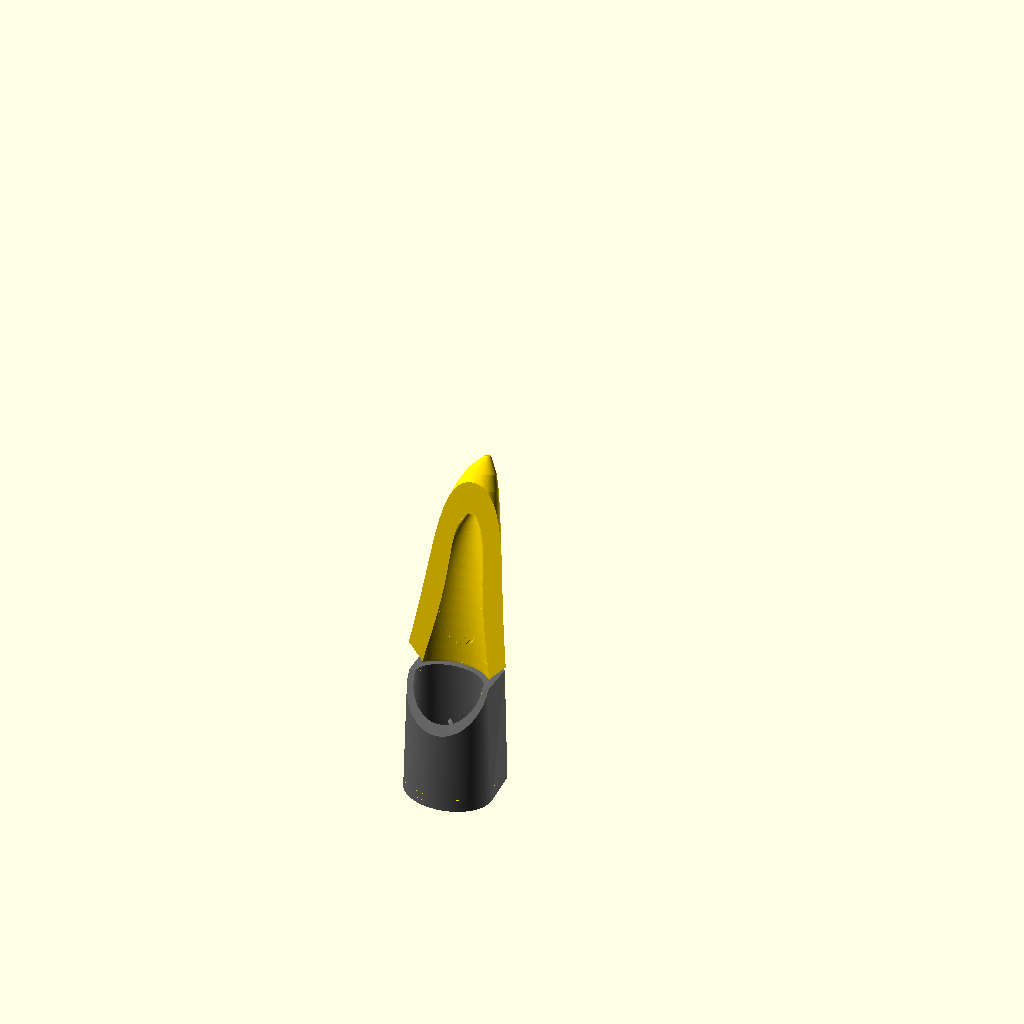
Cell 1: the model at its default parameters.
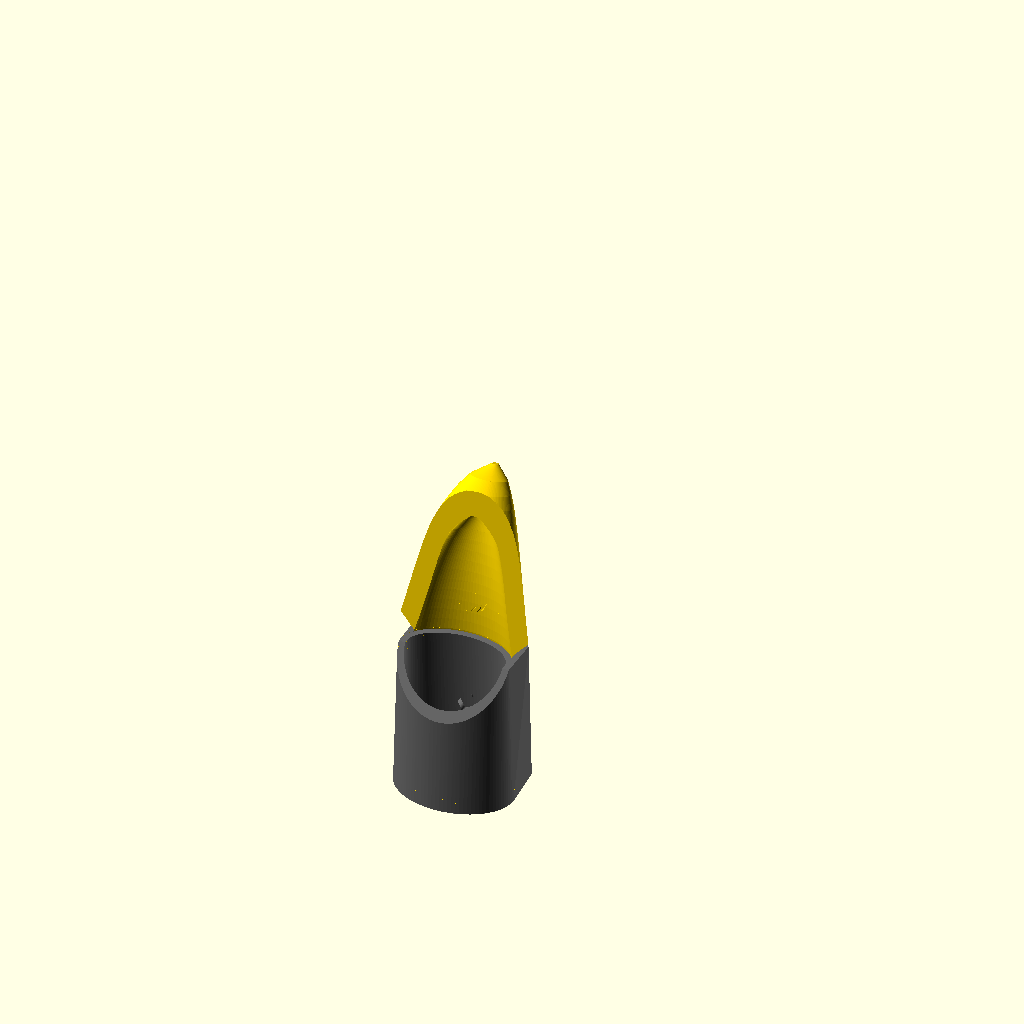
Cell 2 — preset "thumb".
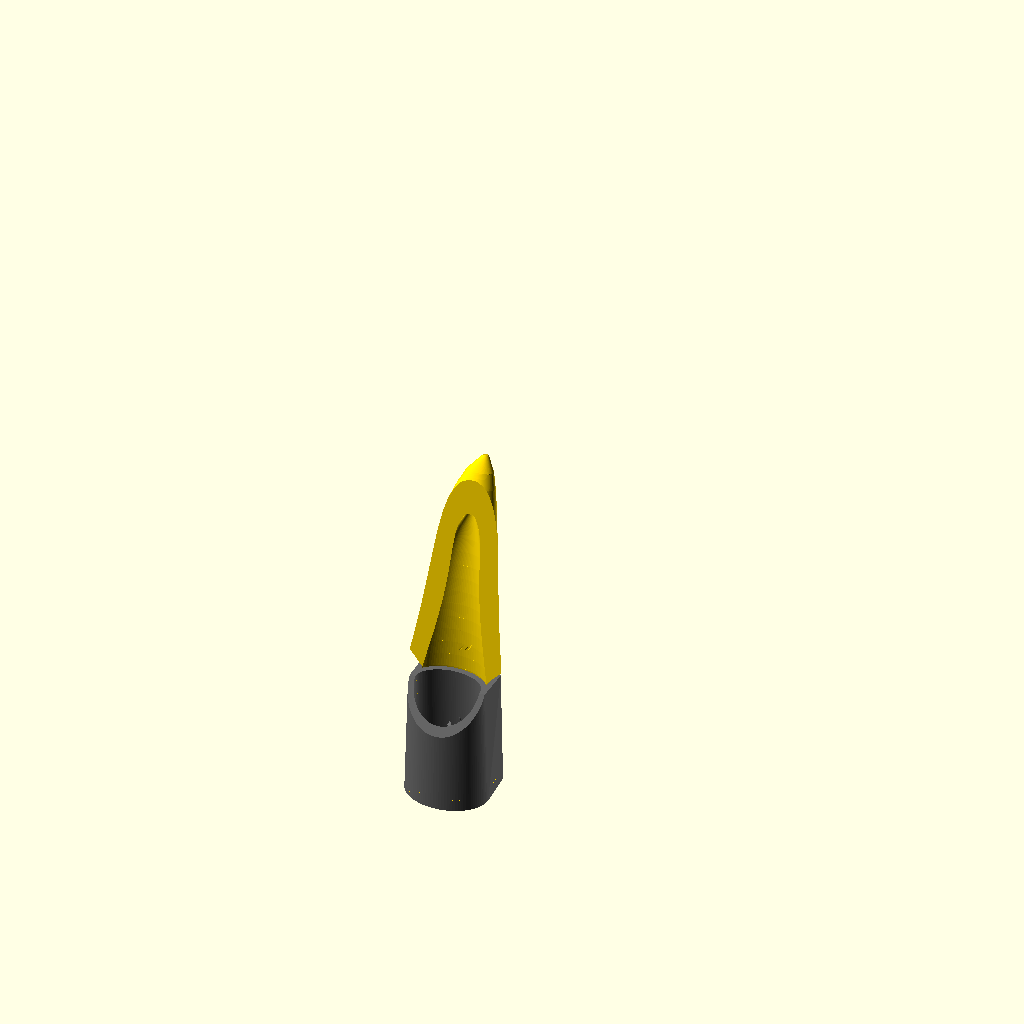
Cell 3 — preset "middle".
The same orthographic view direction (rotation 55°, 0°, 25°; colour scheme Cornfield) for every cell, with the view re-fitted per cell, so scale and position can differ between cells.
The OpenSCAD source (projects/finger_claws/finger_clawsV2.scad):
// Copyright (C) Jonas Immanuel Frey - Licensed under GPL
// V2. Against V1 (archive/artificial_fingernail.scad) the finger is a flat
// oval, measured in two places, and the claw is two parts in two materials:
// only the flexible one touches the finger.
//
// Finger claw: a long claw that slides onto a fingertip. A base model built
// from primitives, as a starting point for a sculpting program.
// - sleeve: flexible, TPU. A tube over the last phalanx, narrowing towards
//   the tip as the finger does. It stretches, so it has no slit. On the nail
//   side it reaches up to the fingertip and holds a pocket, closed at the
//   bottom; its sides fall away at leg_angle from there, so the fingertip's
//   pad is free, tip_free from the tip down.
// - claw: hard, PLA. A tongue in the sleeve's pocket, as wide as the
//   fingertip, and the blade above it. The blade continues the nail past the
//   fingertip, along a spine that bends towards the nail side. Its cross
//   sections are ellipses that narrow as sqrt(1 - t) along the spine, hulled
//   segment by segment; its underside a scoop: smaller sections on the same
//   spine, swept towards the pad. Above the sleeve it stands wall off the
//   finger.
// - joint: the tongue is pushed into the pocket from the tip and held by
//   friction; the sleeve's cover and the finger in it press on it. With
//   joint_clearance = 0 the two touch, to print them as one in two materials.
//
// The finger's axis is z, the fingertip points up, the nail side is +y, the
// pad side -y. Both parts print like that, each on its own or the two as one:
// the sleeve's open end on the bed, the claw on its tongue's end, tip up.
// Nothing overhangs more than 45 degrees, but the scoop's end, a bridge
// scoop_end_d wide, and the logos' strokes. The VeryOS logo is engraved in
// the nail side of both. Origin: centre of the sleeve's open end, for both
// parts.
//
// Units: mm. No external files or libraries needed.

/* [View] */
part = "assembly"; // [assembly:Sleeve and claw as worn,section:Sleeve and claw cut along the finger,sleeve:Sleeve of flexible TPU,claw:Claw of hard PLA]

/* [Finger] */
// Width of the finger, side to side, at the crease of the last joint.
finger_w = 15; // [8:0.5:26]
// Thickness of the finger, nail to pad, at the same place. A finger is a flat
// oval: less thick than wide.
finger_h = 11; // [6:0.5:22]
// Width of the fingertip at the middle of the nail, 7 mm from the tip.
fingertip_w = 14; // [7:0.5:25]
// Thickness of the fingertip, nail to pad, at the same place.
fingertip_h = 9.5; // [5:0.5:20]
// From the fingertip to the crease of the last joint, along the finger.
finger_length = 25; // [12:0.5:40]
// Added to widths and thicknesses. Untested; below 0 the sleeve has to
// stretch and grips.
clearance = 0; // [-2:0.1:2]

/* [Sleeve] */
wall = 1.2; // [0.8:0.1:3]
// The sleeve's skin over the tongue.
cover = 0.8; // [0.4:0.1:2]
// The fingertip's pad is free this far down from the tip.
tip_free = 9; // [4:0.5:20]

/* [Joint] */
// Thickness of the claw's tongue in the sleeve's pocket.
tongue_t = 3; // [1.2:0.1:4]
// Gap around the tongue, per side. Untested. 0: sleeve and claw touch, for
// one print in two materials.
joint_clearance = 0.1; // [0:0.05:0.4]

/* [Blade] */
// How far the blade reaches past the fingertip.
claw_length = 40; // [10:1:80]
// How far the blade's direction turns towards the nail side from base to
// tip, degrees: it bends in an arc. Above 45 the tip overhangs when printed.
claw_bend = 20; // [0:1:60]
// How far the tip leans back on top of that, towards the nail side, straight.
claw_lean = 2; // [0:0.5:15]
// Thickness of the blade at the top of its scoop; at the base it is tongue_t.
blade_thickness = 3; // [1.2:0.1:6]
claw_tip_d = 1.2; // [0.4:0.1:4]

/* [Look] */
// 0: smooth. 6 to 12: the blade is faceted, flat on the nail side.
facets = 0; // [0:1:16]

/* [Logo] */
// Engraved on the nail side: in the sleeve's cover and in the blade above it.
logo_width = 7; // [0:0.5:12]
logo_depth = 0.4; // [0.2:0.1:0.6]

/* [Hidden] */
$fn = 96;
eps = 0.01;
// Size of the cutting shapes: larger than the claw, but not by much. The
// preview breaks when the camera is inside one of them.
big = finger_length + claw_length;

// fingertip_w and fingertip_h are measured this far from the tip.
tip_at = 7;
// Half axes of the finger's section at z, in x and y: from the crease at
// z = 0 through the middle of the nail, straight on to the tip.
function fa(z) = (finger_w + (fingertip_w - finger_w) * z / (finger_length - tip_at) + clearance) / 2;
function fb(z) = (finger_h + (fingertip_h - finger_h) * z / (finger_length - tip_at) + clearance) / 2;
// How far outside the finger the tongue's two faces and the cover's outside
// are. The pocket's inner face is wall outside, joint_clearance under the
// tongue.
d_tongue_in = wall + joint_clearance;
d_tongue_out = d_tongue_in + tongue_t;
d_cover = d_tongue_out + joint_clearance + cover;
// The blade starts at the fingertip, z_top. On the nail side the sleeve ends
// one layer below it, so that the tongue's end in the pocket stops the claw,
// not the blade on the sleeve; on the pad side where the pad gets free.
z_top = finger_length;
sleeve_top = z_top - 0.2;
z_s = finger_length - tip_free;
// Half the tongue's width: the fingertip's, so that the cover ends within the
// sleeve's width and the sleeve's sides stay wall thick.
tongue_a = fa(z_top);
// The sleeve is this high under the tongue's end. The end is chamfered, to
// lead it into the pocket and against the first layer's squish: its two
// corners by corner, its two faces by end_chamfer.
floor_h = 2;
tongue_z0 = floor_h + joint_clearance;
corner = 1;
end_chamfer = 0.4;
// Chamfer of the open end's inner edge.
lead_in = 0.6;
// The sleeve's sides fall away at this angle from the horizontal, down to
// y_legs: wall below the pocket's lower edges at the sleeve's top.
leg_angle = 55;
y_legs = (fb(sleeve_top) + wall) * sqrt(1 - pow((tongue_a + joint_clearance) / (fa(sleeve_top) + wall), 2)) - wall;
// The blade's lower edges start at the tongue's, y_edge, and rise at this
// angle from the horizontal.
leg_taper = 78;
y_edge = (fb(z_top) + d_tongue_in) * sqrt(1 - pow(tongue_a / (fa(z_top) + d_tongue_in), 2));
// The spine is the blade's back, t from 0 at the sleeve's top to 1 at the
// tip: an arc of claw_length turning claw_bend, plus the lean. spine_angle is
// its direction off the finger's axis there.
function spine_angle(t) = claw_bend * t;
function spine(t) = let (
        arc = claw_bend == 0 ? [0, claw_length * t]
            : let (r = claw_length / (claw_bend * PI / 180))
              [r * (1 - cos(spine_angle(t))), r * sin(spine_angle(t))])
    [0, fb(z_top) + d_tongue_out + arc[0] + claw_lean * t, z_top + arc[1]];
// The scoop ends round, scoop_end_d wide, at scoop_top of the blade's length,
// blade_thickness under the blade's back there.
scoop_top = 0.75;
scoop_end_d = 2;
// Segments of the blade; the scoop ends on a segment's border.
segments = 16;
// A faceted blade has its flats, not its corners, on the smooth one's surface.
out_fn = facets > 0 ? facets : $fn;
out_k = facets > 0 ? 1 / cos(180 / facets) : 1;
// The logo, as in pucklight_sphereV3.
logo_r = 15.6264133379; // outer radius of the ring
logo_stroke = 5;
logo_angle = 22.5;
logo_b = logo_r * (1 - sin(logo_angle)) / cos(logo_angle);
logo_arm = (2 * logo_r - logo_stroke / 2 * (1 + sin(logo_angle))) / cos(logo_angle);
logo_w = 2 * (logo_b + logo_arm * sin(logo_angle));
ring_in = logo_r - logo_stroke;
s_small = (2 * ring_in - logo_stroke) / 4;
s_big = s_small + logo_stroke;
logo_h = logo_width * 2 * logo_r / logo_w;

assert(z_s > floor_h + 4, "tip_free is too long for the sleeve: lower it, or raise finger_length.");
assert(blade_thickness >= tongue_t, "blade_thickness must be at least tongue_t.");
assert(logo_width + 2 <= 2 * tongue_a && logo_h + 2 <= sleeve_top - floor_h,
       "The logo does not fit on the sleeve's cover; lower logo_width.");

if (part == "assembly") assembly();
else if (part == "section") section();
else if (part == "sleeve") sleeve();
else if (part == "claw") claw();

module assembly() {
    color("dimgray") sleeve();
    color("gold") claw();
}

// Rendered in full, which takes a while: the preview's own cut lets the
// claw's colour show on the sleeve.
module section() {
    color("dimgray") render() half() sleeve();
    color("gold") render() half() claw();
}

module half()
    difference() {
        children();
        translate([0, -big, -big]) cube(2 * big);
    }

module sleeve() {
    difference() {
        sleeve_outer();
        frustum(0, -1, sleeve_top + 1);
        frustum(lead_in + 1, -1, lead_in, 0);
        pocket();
        pad_opening();
        if (logo_width > 0) logo_cut(sleeve_top / 2) sleeve_outer(logo_depth);
    }
}

module claw() {
    difference() {
        intersection() {
            union() {
                frustum(d_tongue_out - end_chamfer, tongue_z0, tongue_z0 + end_chamfer, d_tongue_out);
                frustum(d_tongue_out, tongue_z0 + end_chamfer, z_top);
                blade();
            }
            along_y() claw_plan();
        }
        frustum(d_tongue_in + end_chamfer + 1, tongue_z0 - 1, tongue_z0 + end_chamfer, d_tongue_in);
        frustum(d_tongue_in, tongue_z0 + end_chamfer, z_top);
        scoop();
        blade_edges();
        if (logo_width > 0) logo_cut(z_top + 2 + logo_h / 2) blade(logo_depth);
    }
}

// The sleeve's outside, inset further in: the tube around the finger and the
// cover over the tongue, with straight flanks between the two.
module sleeve_outer(inset = 0)
    hull() for (z = [0, sleeve_top - eps]) translate([0, 0, z]) {
        disc(wall - inset, z);
        linear_extrude(eps) cap(fa(z) + d_cover - inset, fb(z) + d_cover - inset,
                                tongue_a + joint_clearance + wall - inset);
    }

// The part of an ellipse a by b on the nail side of its chord from -x to x.
module cap(a, b, x)
    polygon([for (i = [0 : $fn / 2])
        let (v = acos(x / a) + i * (180 - 2 * acos(x / a)) / ($fn / 2)) [a * cos(v), b * sin(v)]]);

// The tongue with joint_clearance around it, open at the sleeve's top.
module pocket()
    intersection() {
        difference() {
            frustum(d_tongue_out + joint_clearance, floor_h, sleeve_top + 1);
            frustum(wall, floor_h - 1, sleeve_top + 2);
        }
        along_y() offset(delta = joint_clearance) tongue_plan(sleeve_top + 1);
    }

// The tongue seen from the nail side, in x and z, up to top.
module tongue_plan(top)
    polygon([[corner - tongue_a, tongue_z0], [tongue_a - corner, tongue_z0],
             [tongue_a, tongue_z0 + corner], [tongue_a, top], [-tongue_a, top],
             [-tongue_a, tongue_z0 + corner]]);

// The claw seen from the nail side: the tongue, and above the sleeve
// everything between two slopes that widen at 45 degrees from its sides.
module claw_plan() {
    tongue_plan(z_top);
    polygon([[-tongue_a, z_top], [tongue_a, z_top], [tongue_a + big, z_top + big],
             [-tongue_a - big, z_top + big]]);
}

// A shape in x and z, extruded from the finger's middle towards the nail side.
module along_y() rotate([-90, 0, 0]) linear_extrude(big, convexity = 4) mirror([0, 1]) children();

// Everything above a slope that rises at leg_angle from the sleeve's top at
// the pad, as far as y_legs.
module pad_opening() {
    pad_b = fb(z_s) + wall;
    rotate([90, 0, 90]) linear_extrude(big, center = true) polygon([
        [-big, z_s - (big - pad_b) * tan(leg_angle)], [-pad_b, z_s],
        [y_legs, z_s + (y_legs + pad_b) * tan(leg_angle)], [y_legs, big], [-big, big]]);
}

// Half axes of the blade's section at t, from the tongue's outside down to
// the tip's radius.
function blade_a(t) = max((fa(z_top) + d_tongue_out) * sqrt(1 - t), claw_tip_d / 2);
function blade_b(t) = max((fb(z_top) + d_tongue_out) * sqrt(1 - t), claw_tip_d / 2);

// The blade, its surface inset further in. Its first section is the tongue's:
// smooth, also when the blade is faceted.
module blade(inset = 0)
    for (i = [0 : segments - 1]) hull() for (t = [i, i + 1] / segments)
        slice(t, max(blade_a(t) - inset, eps), max(blade_b(t) - inset, eps), inset,
              t == 0 ? $fn : out_fn, t == 0 ? 1 : out_k);

// The scoop's section at t: the tongue's inside, narrowing to scoop_end_d at
// scoop_top, its back thickness(t) under the blade's back. It closes at 45
// degrees at most, which is scoop_r, so that it prints without support.
function scoop_r(t) = scoop_end_d / 2 + (scoop_top - t) * claw_length;
function scoop_a(t) = max(min((fa(z_top) + d_tongue_in) * sqrt(1 - t / scoop_top), scoop_r(t)), scoop_end_d / 2);
function scoop_b(t) = max(min((fb(z_top) + d_tongue_in) * sqrt(1 - t / scoop_top), scoop_r(t)), scoop_end_d / 2);
function thickness(t) = tongue_t + (blade_thickness - tongue_t) * t / scoop_top;

// Each segment swept towards the pad, so that the scoop leaves the blade's
// underside and cuts its sides off cleanly.
module scoop()
    for (i = [0 : round(scoop_top * segments) - 1]) hull() for (dy = [0, -big], t = [i, i + 1] / segments)
        translate([0, dy, 0]) slice(t, scoop_a(t), scoop_b(t), thickness(t), $fn, 1);

// An ellipse a by b across the spine at t, its back off under the spine,
// facing along the spine. k and fn facet it.
module slice(t, a, b, off, fn, k)
    translate(spine(t)) rotate([-spine_angle(t), 0, 0]) translate([0, -off - b, 0])
        scale([a * k, b * k, 1]) rotate(180 / fn) cylinder(r = 1, h = eps, center = true, $fn = fn);

// What the blade loses above the sleeve: everything on the pad side of its
// lower edges, which start at the tongue's and rise at leg_taper. It starts
// below the sleeve's top, where the tongue is all on the nail side of it.
module blade_edges()
    rotate([90, 0, 90]) linear_extrude(big, center = true) polygon([
        [-big, z_top - 1], [y_edge, z_top - 1], [y_edge, z_top],
        [y_edge + big / tan(leg_taper), z_top + big], [-big, z_top + big]]);

// logo_depth deep into the nail side at the height z, as deep everywhere on
// the curve: the logo's prism minus the children, the surface it is cut into
// inset by logo_depth. Reads from +y with its top towards the tip.
module logo_cut(z)
    difference() {
        translate([0, 0, z]) rotate([90, 0, 180]) linear_extrude(big)
            scale(logo_width / logo_w) translate([0, -logo_r]) logo();
        children();
    }

// A cone around the finger from z0 to z1: d outside of it at z0, d1 at z1.
module frustum(d, z0, z1, d1)
    hull() {
        translate([0, 0, z0]) disc(d, z0);
        translate([0, 0, z1 - eps]) disc(d1 == undef ? d : d1, z1);
    }

// The finger's section at z, d outside of it.
module disc(d, z) scale([fa(z) + d, fb(z) + d, 1]) cylinder(r = 1, h = eps);

// The VeryOS logo at the size of veryos_logo.svg, bottom edge on y = 0,
// centred on x = 0, as in veryos_logo_cube.
module logo() {
    difference() {
        union() {
            translate([0, logo_r]) circle(r = logo_r);
            for (m = [0, 1]) mirror([m, 0])
                translate([logo_b, 0]) rotate(-logo_angle)
                    translate([-logo_stroke, 0]) square([logo_stroke, logo_arm]);
            // between the arms, below the ring's middle
            polygon([[-logo_b, 0], [logo_b, 0],
                     [logo_b + logo_r * tan(logo_angle), logo_r],
                     [-logo_b - logo_r * tan(logo_angle), logo_r]]);
        }
        translate([0, logo_r]) for (a = [0, 180]) rotate(a) s_hole();
    }
}

// One of the two holes the S leaves in the ring: the right half of the ring's
// hole above the lower half ring, and the upper half disc.
module s_hole() {
    difference() {
        intersection() {
            circle(r = ring_in);
            translate([0, -ring_in]) square(2 * ring_in);
        }
        translate([0, -(ring_in - s_small)]) circle(r = s_big);
    }
    translate([0, ring_in - s_small]) circle(r = s_small);
}
Customizer parameters (derived from the source; name, type, default, range or options):
part: string, default "assembly", options "assembly", "section", "sleeve", "claw"
finger_w: number, default 15, range 8 to 26, step 0.5
finger_h: number, default 11, range 6 to 22, step 0.5
fingertip_w: number, default 14, range 7 to 25, step 0.5
fingertip_h: number, default 9.5, range 5 to 20, step 0.5
finger_length: number, default 25, range 12 to 40, step 0.5
clearance: number, default 0, range -2 to 2, step 0.1
wall: number, default 1.2, range 0.8 to 3, step 0.1
cover: number, default 0.8, range 0.4 to 2, step 0.1
tip_free: number, default 9, range 4 to 20, step 0.5
tongue_t: number, default 3, range 1.2 to 4, step 0.1
joint_clearance: number, default 0.1, range 0 to 0.4, step 0.05
claw_length: number, default 40, range 10 to 80, step 1
claw_bend: number, default 20, range 0 to 60, step 1
claw_lean: number, default 2, range 0 to 15, step 0.5
blade_thickness: number, default 3, range 1.2 to 6, step 0.1
claw_tip_d: number, default 1.2, range 0.4 to 4, step 0.1
facets: number, default 0, range 0 to 16, step 1
logo_width: number, default 7, range 0 to 12, step 0.5
logo_depth: number, default 0.4, range 0.2 to 0.6, step 0.1
